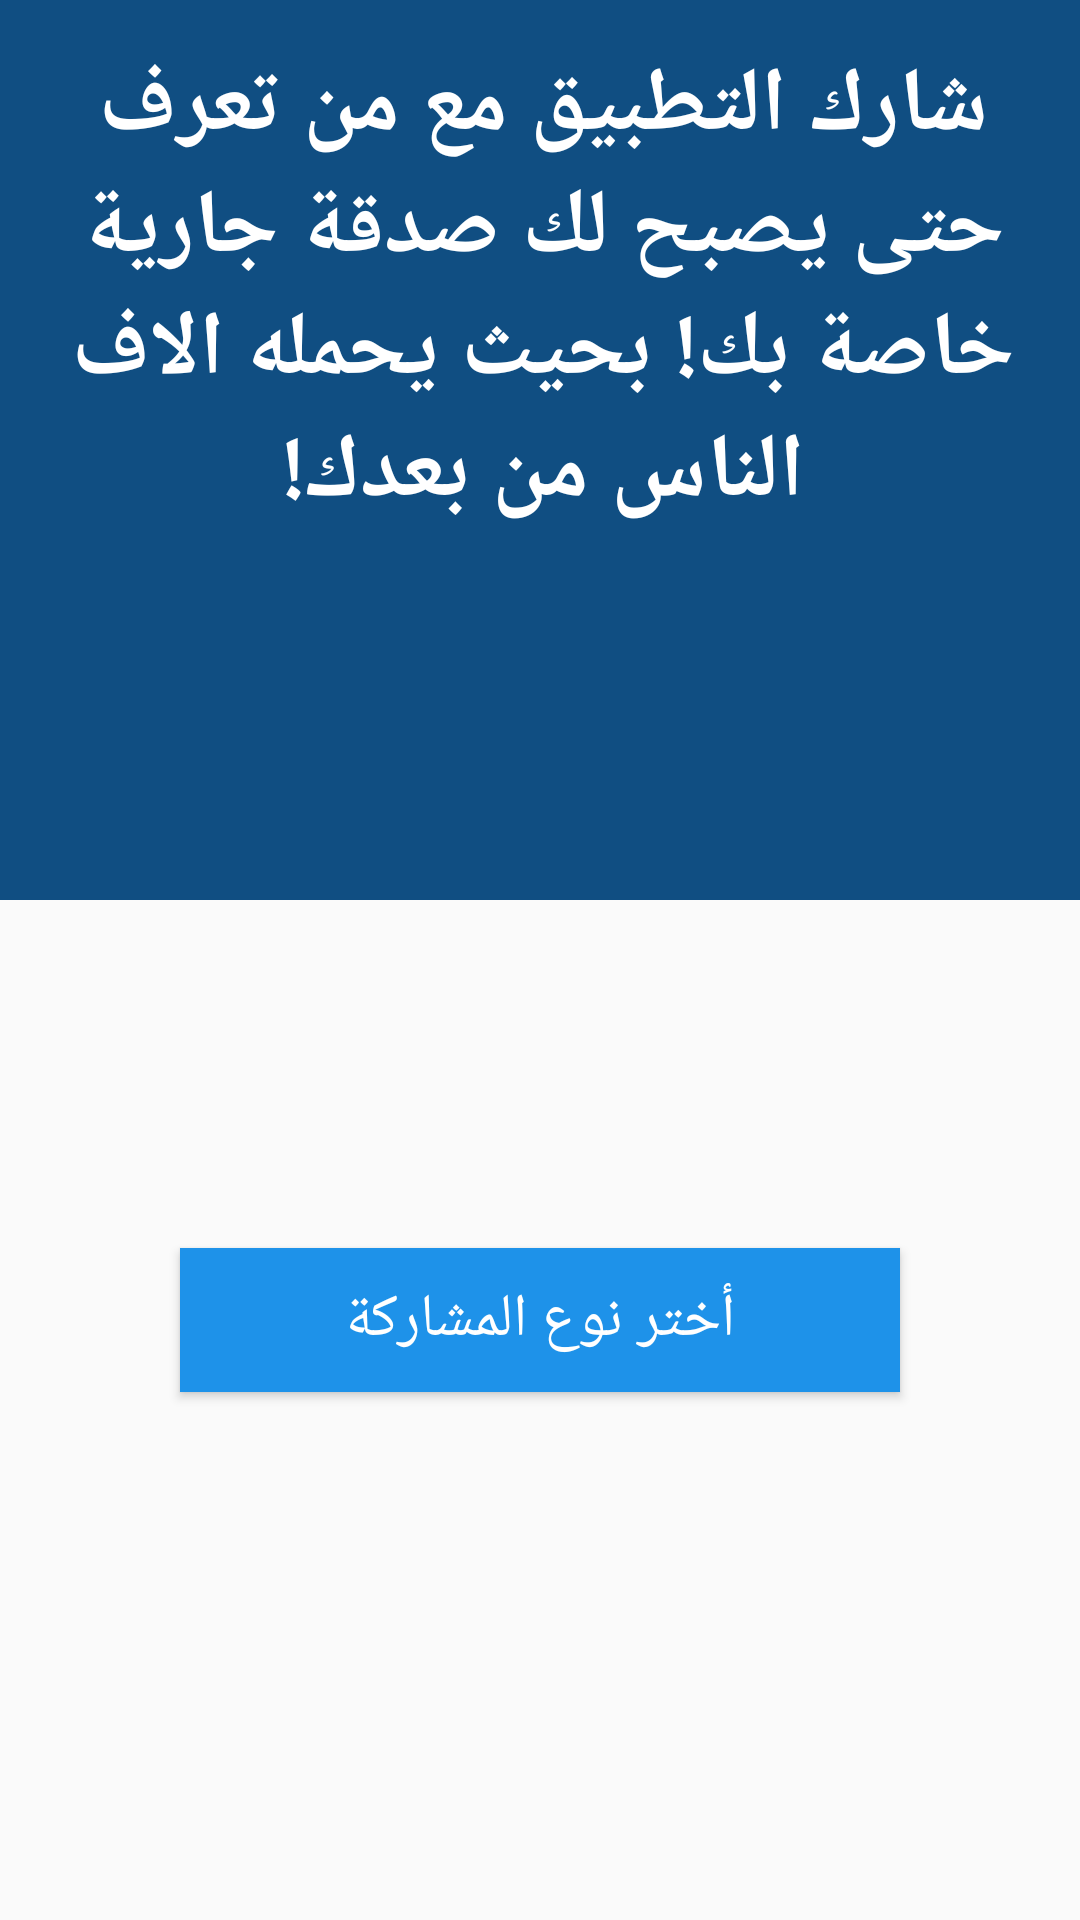

Layout XML and referenced resources for this Android screen:
<!-- AndroidManifest.xml: application theme Theme.HesnAlMoslem -->
<!-- res/layout/fragment_fourth.xml -->
<?xml version="1.0" encoding="utf-8"?>
<androidx.constraintlayout.widget.ConstraintLayout xmlns:android="http://schemas.android.com/apk/res/android"
    xmlns:app="http://schemas.android.com/apk/res-auto"
    xmlns:tools="http://schemas.android.com/tools"
    android:layout_width="match_parent"
    android:layout_height="match_parent"
    tools:context=".FourthFragment">

        <androidx.appcompat.widget.Toolbar
            android:layout_width="match_parent"
            android:layout_height="300dp"
            android:background="@color/toolbar_color"
            app:layout_constraintTop_toTopOf="parent"
            tools:layout_editor_absoluteX="-16dp">
            <androidx.constraintlayout.widget.ConstraintLayout
                android:layout_width="match_parent"
                android:layout_height="match_parent">

                <TextView
                    android:id="@+id/tool_bar_title"
                    android:layout_width="wrap_content"
                    android:layout_height="wrap_content"
                    android:layout_marginTop="15dp"
                    android:layout_marginEnd="15dp"
                    android:gravity="center"
                    android:text="@string/tv_share"
                    android:textColor="@color/white"
                    android:textSize="30sp"
                    android:textStyle="bold"
                    app:layout_constraintEnd_toEndOf="parent"
                    app:layout_constraintStart_toStartOf="parent"
                    app:layout_constraintTop_toTopOf="parent" />

            </androidx.constraintlayout.widget.ConstraintLayout>

        </androidx.appcompat.widget.Toolbar>

    <Button
        android:id="@+id/btn_share"
        android:layout_width="match_parent"
        android:layout_height="wrap_content"
        android:layout_marginStart="60dp"
        android:layout_marginEnd="60dp"
        android:layout_marginBottom="176dp"
        android:background="@color/btn_color"
        android:text="@string/btn_share"
        android:textColor="@color/white"
        android:textSize="20sp"
        app:layout_constraintBottom_toBottomOf="parent"
        app:layout_constraintEnd_toEndOf="parent"
        app:layout_constraintStart_toStartOf="parent" />

    <Button
        android:layout_width="30dp"
        android:layout_height="30dp"
        android:layout_marginBottom="187dp"
        android:background="@drawable/ic_share_white"
        app:layout_constraintBottom_toBottomOf="parent"
        app:layout_constraintEnd_toEndOf="parent"
        app:layout_constraintHorizontal_bias="0.191"
        app:layout_constraintStart_toStartOf="parent" />

</androidx.constraintlayout.widget.ConstraintLayout>
<!-- resources referenced by this layout -->
<resources>
  <color name="btn_color">#1e92e9</color>
  <color name="toolbar_color">#104e82</color>
  <color name="white">#FFFFFFFF</color>
  <string name="btn_share">أختر نوع المشاركة</string>
  <string name="tv_share">شارك التطبيق مع من تعرف حتى يصبح لك صدقة جارية خاصة بك! بحيث يحمله الاف الناس من بعدك!</string>
  <style name="Theme.HesnAlMoslem" parent="Theme.AppCompat.Light.NoActionBar">
          
          <item name="colorPrimary">@color/nav_color</item>
          <item name="colorPrimaryVariant">@color/purple_700</item>
          <item name="colorOnPrimary">@color/white</item>
          
          <item name="colorSecondary">@color/teal_200</item>
          <item name="colorSecondaryVariant">@color/teal_700</item>
          <item name="colorOnSecondary">@color/black</item>
          
          <item name="android:statusBarColor" tools:targetApi="l">?attr/colorPrimaryVariant</item>
          
      </style>
  <color name="nav_color">#1570C0</color>
  <color name="purple_700">#FF3700B3</color>
  <color name="teal_200">#FF03DAC5</color>
  <color name="teal_700">#FF018786</color>
  <color name="black">#FF000000</color>
</resources>
